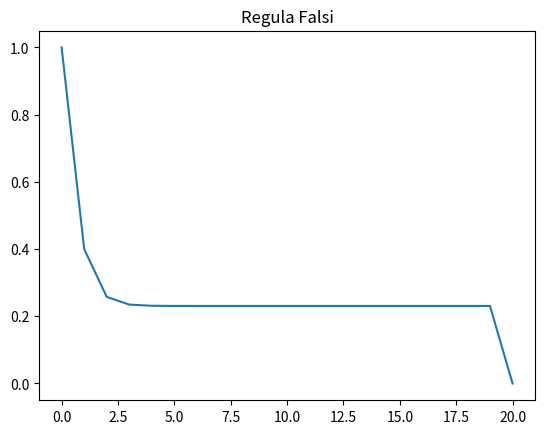

Recreate this plot in Python.
import numpy as np
import matplotlib.pyplot as plt

def regula_falsi(f, low, high, max_error):
    error_log = []

    while high - low > max_error:
        mid = (low * f(high) - high * f(low)) / (f(high) - f(low))

        if np.sign(f(low)) * np.sign(f(mid)) < 0:
            high = mid
        else:
            low = mid
        
        print(high - low)
        
        error_log.append(high - low)

    return (low * f(high) - high * f(low)) / (f(high) - f(low)), error_log


def main():
    f = lambda x: x ** 3 - 2 * x + 2

    sol, errors = regula_falsi(f, -2, 2, 1e-6)

    print(f'Solution of the function is: {sol}')

    plt.title('Regula Falsi')
    plt.plot(errors)
    plt.show()


if __name__ == '__main__':
    main()